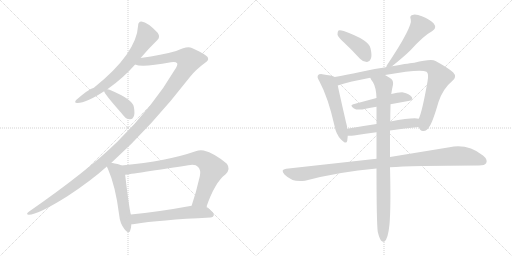
t = 0.00 s
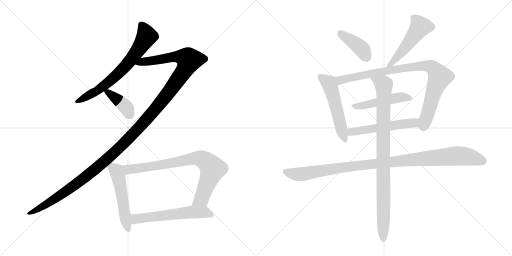
t = 2.28 s
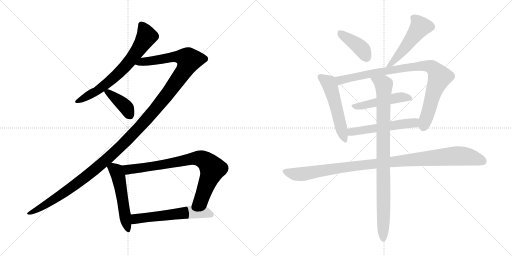
t = 4.57 s
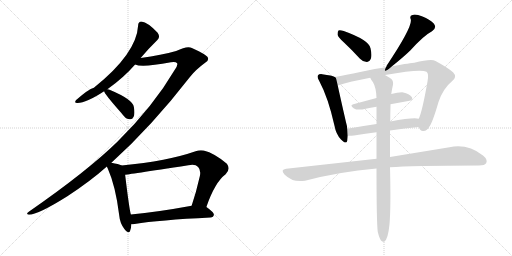
t = 6.85 s
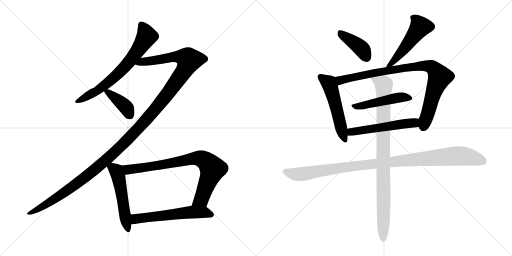
t = 9.14 s
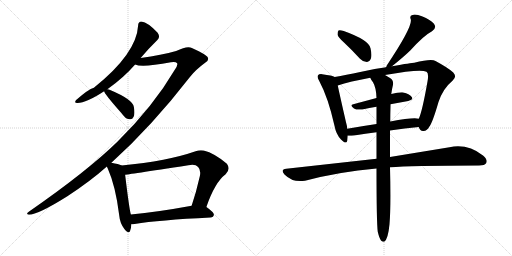
t = 11.42 s

The animated SVG that drew these frames (rendered in a browser with its animation timeline set to each time). Animation: 14 CSS @keyframes rules; one cycle of 11.42 s.

<svg version="1.1" viewBox="0 0 2048 1024" xmlns="http://www.w3.org/2000/svg">
  <g stroke="lightgray" stroke-dasharray="1,1" stroke-width="1" transform="scale(4, 4)">
    <line x1="0" y1="0" x2="256" y2="256"></line>
    <line x1="256" y1="0" x2="0" y2="256"></line>
    <line x1="128" y1="0" x2="128" y2="256"></line>
    <line x1="0" y1="128" x2="256" y2="128"></line>
    <line x1="256" y1="0" x2="512" y2="256"></line>
    <line x1="512" y1="0" x2="256" y2="256"></line>
    <line x1="384" y1="0" x2="384" y2="256"></line>
    <line x1="256" y1="128" x2="512" y2="128"></line>
  </g>
<g transform="scale(1, -1) translate(0, -850)">
   <style type="text/css">
    @keyframes keyframes0 {
      from {
       stroke: black;
       stroke-dashoffset: 687;
       stroke-width: 128;
       }
       69% {
       animation-timing-function: step-end;
       stroke: black;
       stroke-dashoffset: 0;
       stroke-width: 128;
       }
       to {
       stroke: black;
       stroke-width: 1024;
       }
       }
       #make-me-a-hanzi-animation-0 {
         animation: keyframes0 0.809082s both;
         animation-delay: 0.000000s;
         animation-timing-function: linear;
       }
    @keyframes keyframes1 {
      from {
       stroke: black;
       stroke-dashoffset: 1370;
       stroke-width: 128;
       }
       82% {
       animation-timing-function: step-end;
       stroke: black;
       stroke-dashoffset: 0;
       stroke-width: 128;
       }
       to {
       stroke: black;
       stroke-width: 1024;
       }
       }
       #make-me-a-hanzi-animation-1 {
         animation: keyframes1 1.364909s both;
         animation-delay: 0.809082s;
         animation-timing-function: linear;
       }
    @keyframes keyframes2 {
      from {
       stroke: black;
       stroke-dashoffset: 397;
       stroke-width: 128;
       }
       56% {
       animation-timing-function: step-end;
       stroke: black;
       stroke-dashoffset: 0;
       stroke-width: 128;
       }
       to {
       stroke: black;
       stroke-width: 1024;
       }
       }
       #make-me-a-hanzi-animation-2 {
         animation: keyframes2 0.573079s both;
         animation-delay: 2.173991s;
         animation-timing-function: linear;
       }
    @keyframes keyframes3 {
      from {
       stroke: black;
       stroke-dashoffset: 527;
       stroke-width: 128;
       }
       63% {
       animation-timing-function: step-end;
       stroke: black;
       stroke-dashoffset: 0;
       stroke-width: 128;
       }
       to {
       stroke: black;
       stroke-width: 1024;
       }
       }
       #make-me-a-hanzi-animation-3 {
         animation: keyframes3 0.678874s both;
         animation-delay: 2.747070s;
         animation-timing-function: linear;
       }
    @keyframes keyframes4 {
      from {
       stroke: black;
       stroke-dashoffset: 801;
       stroke-width: 128;
       }
       72% {
       animation-timing-function: step-end;
       stroke: black;
       stroke-dashoffset: 0;
       stroke-width: 128;
       }
       to {
       stroke: black;
       stroke-width: 1024;
       }
       }
       #make-me-a-hanzi-animation-4 {
         animation: keyframes4 0.901855s both;
         animation-delay: 3.425944s;
         animation-timing-function: linear;
       }
    @keyframes keyframes5 {
      from {
       stroke: black;
       stroke-dashoffset: 581;
       stroke-width: 128;
       }
       65% {
       animation-timing-function: step-end;
       stroke: black;
       stroke-dashoffset: 0;
       stroke-width: 128;
       }
       to {
       stroke: black;
       stroke-width: 1024;
       }
       }
       #make-me-a-hanzi-animation-5 {
         animation: keyframes5 0.722819s both;
         animation-delay: 4.327799s;
         animation-timing-function: linear;
       }
    @keyframes keyframes6 {
      from {
       stroke: black;
       stroke-dashoffset: 408;
       stroke-width: 128;
       }
       57% {
       animation-timing-function: step-end;
       stroke: black;
       stroke-dashoffset: 0;
       stroke-width: 128;
       }
       to {
       stroke: black;
       stroke-width: 1024;
       }
       }
       #make-me-a-hanzi-animation-6 {
         animation: keyframes6 0.582031s both;
         animation-delay: 5.050618s;
         animation-timing-function: linear;
       }
    @keyframes keyframes7 {
      from {
       stroke: black;
       stroke-dashoffset: 515;
       stroke-width: 128;
       }
       63% {
       animation-timing-function: step-end;
       stroke: black;
       stroke-dashoffset: 0;
       stroke-width: 128;
       }
       to {
       stroke: black;
       stroke-width: 1024;
       }
       }
       #make-me-a-hanzi-animation-7 {
         animation: keyframes7 0.669108s both;
         animation-delay: 5.632649s;
         animation-timing-function: linear;
       }
    @keyframes keyframes8 {
      from {
       stroke: black;
       stroke-dashoffset: 533;
       stroke-width: 128;
       }
       63% {
       animation-timing-function: step-end;
       stroke: black;
       stroke-dashoffset: 0;
       stroke-width: 128;
       }
       to {
       stroke: black;
       stroke-width: 1024;
       }
       }
       #make-me-a-hanzi-animation-8 {
         animation: keyframes8 0.683757s both;
         animation-delay: 6.301757s;
         animation-timing-function: linear;
       }
    @keyframes keyframes9 {
      from {
       stroke: black;
       stroke-dashoffset: 906;
       stroke-width: 128;
       }
       75% {
       animation-timing-function: step-end;
       stroke: black;
       stroke-dashoffset: 0;
       stroke-width: 128;
       }
       to {
       stroke: black;
       stroke-width: 1024;
       }
       }
       #make-me-a-hanzi-animation-9 {
         animation: keyframes9 0.987305s both;
         animation-delay: 6.985514s;
         animation-timing-function: linear;
       }
    @keyframes keyframes10 {
      from {
       stroke: black;
       stroke-dashoffset: 484;
       stroke-width: 128;
       }
       61% {
       animation-timing-function: step-end;
       stroke: black;
       stroke-dashoffset: 0;
       stroke-width: 128;
       }
       to {
       stroke: black;
       stroke-width: 1024;
       }
       }
       #make-me-a-hanzi-animation-10 {
         animation: keyframes10 0.643880s both;
         animation-delay: 7.972819s;
         animation-timing-function: linear;
       }
    @keyframes keyframes11 {
      from {
       stroke: black;
       stroke-dashoffset: 540;
       stroke-width: 128;
       }
       64% {
       animation-timing-function: step-end;
       stroke: black;
       stroke-dashoffset: 0;
       stroke-width: 128;
       }
       to {
       stroke: black;
       stroke-width: 1024;
       }
       }
       #make-me-a-hanzi-animation-11 {
         animation: keyframes11 0.689453s both;
         animation-delay: 8.616699s;
         animation-timing-function: linear;
       }
    @keyframes keyframes12 {
      from {
       stroke: black;
       stroke-dashoffset: 1054;
       stroke-width: 128;
       }
       77% {
       animation-timing-function: step-end;
       stroke: black;
       stroke-dashoffset: 0;
       stroke-width: 128;
       }
       to {
       stroke: black;
       stroke-width: 1024;
       }
       }
       #make-me-a-hanzi-animation-12 {
         animation: keyframes12 1.107747s both;
         animation-delay: 9.306152s;
         animation-timing-function: linear;
       }
    @keyframes keyframes13 {
      from {
       stroke: black;
       stroke-dashoffset: 928;
       stroke-width: 128;
       }
       75% {
       animation-timing-function: step-end;
       stroke: black;
       stroke-dashoffset: 0;
       stroke-width: 128;
       }
       to {
       stroke: black;
       stroke-width: 1024;
       }
       }
       #make-me-a-hanzi-animation-13 {
         animation: keyframes13 1.005208s both;
         animation-delay: 10.413899s;
         animation-timing-function: linear;
       }
</style>
<path d="M 562.5 618.0 Q 596.5 658.0 629.5 690.0 Q 642.5 702.0 630.5 719.0 Q 591.5 761.0 565.5 764.0 Q 552.5 763.0 552.5 748.0 Q 546.5 636.0 375.5 499.0 Q 353.5 493.0 304.5 450.0 Q 294.5 437.0 310.5 438.0 Q 344.5 438.0 416.5 485.0 L 429.5 493.0 Q 493.5 538.0 540.5 592.0 L 562.5 618.0 Z" fill="lightgray"></path> 
<path d="M 445.5 199.0 Q 605.5 343.0 760.5 543.0 Q 782.5 571.0 820.5 599.0 Q 836.5 609.0 831.5 619.0 Q 830.5 629.0 767.5 658.0 Q 749.5 668.0 704.5 646.0 Q 647.5 630.0 562.5 618.0 C 532.5 614.0 510.5 596.0 540.5 592.0 Q 567.5 579.0 683.5 601.0 Q 702.5 605.0 708.5 597.0 Q 712.5 590.0 698.5 570.0 Q 613.5 425.0 469.5 283.0 Q 348.5 165.0 116.5 4.0 Q 100.5 -8.0 115.5 -9.0 Q 151.5 -9.0 269.5 65.0 Q 362.5 126.0 427.5 184.0 L 445.5 199.0 Z" fill="lightgray"></path> 
<path d="M 416.5 485.0 Q 416.5 476.0 484.5 399.0 Q 488.5 393.0 495.5 386.0 Q 505.5 373.0 519.5 373.0 Q 529.5 372.0 534.5 383.0 Q 540.5 395.0 535.5 422.0 Q 531.5 452.0 440.5 490.0 Q 434.5 493.0 429.5 493.0 C 412.5 495.0 412.5 495.0 416.5 485.0 Z" fill="lightgray"></path> 
<path d="M 486.5 188.0 Q 474.5 194.0 445.5 199.0 C 418.5 204.0 418.5 204.0 427.5 184.0 Q 428.5 180.0 431.5 175.0 Q 462.5 105.0 476.5 -9.0 Q 479.5 -43.0 497.5 -66.0 Q 515.5 -88.0 520.5 -73.0 Q 524.5 -63.0 525.5 -47.0 L 523.5 -8.0 Q 517.5 10.0 500.5 151.0 C 496.5 181.0 496.5 184.0 486.5 188.0 Z" fill="lightgray"></path> 
<path d="M 825.5 22.0 Q 859.5 121.0 902.5 153.0 Q 923.5 174.0 907.5 195.0 Q 858.5 237.0 814.5 248.0 Q 798.5 251.0 782.5 245.0 Q 671.5 206.0 486.5 188.0 C 456.5 185.0 470.5 147.0 500.5 151.0 Q 503.5 151.0 753.5 189.0 Q 781.5 195.0 792.5 182.0 Q 804.5 170.0 799.5 146.0 Q 784.5 80.0 766.5 27.0 C 757.5 -1.0 815.5 -6.0 825.5 22.0 Z" fill="lightgray"></path> 
<path d="M 525.5 -47.0 Q 531.5 -47.0 538.5 -46.0 Q 635.5 -30.0 841.5 -20.0 Q 854.5 -19.0 855.5 -9.0 Q 856.5 0.0 825.5 22.0 C 808.5 35.0 796.5 32.0 766.5 27.0 Q 630.5 2.0 523.5 -8.0 C 493.5 -11.0 495.5 -49.0 525.5 -47.0 Z" fill="lightgray"></path> 
<path d="M 1377.0 679.5 Q 1407.0 651.5 1440.0 615.5 Q 1452.0 602.5 1467.0 602.5 Q 1477.0 601.5 1483.0 614.5 Q 1489.0 627.5 1482.0 657.5 Q 1476.0 690.5 1375.0 726.5 Q 1360.0 730.5 1354.0 728.5 Q 1350.0 724.5 1350.0 712.5 Q 1351.0 702.5 1377.0 679.5 Z" fill="lightgray"></path> 
<path d="M 1568.0 585.5 Q 1614.0 622.5 1641.0 648.5 Q 1695.0 708.5 1728.0 725.5 Q 1749.0 738.5 1735.0 756.5 Q 1719.0 772.5 1690.0 784.5 Q 1663.0 794.5 1650.0 790.5 Q 1637.0 787.5 1643.0 773.5 Q 1652.0 745.5 1547.0 588.5 Q 1546.0 584.5 1544.0 581.5 C 1532.0 556.5 1545.0 566.5 1568.0 585.5 Z" fill="lightgray"></path> 
<path d="M 1339.0 542.5 Q 1329.0 548.5 1289.0 553.5 Q 1276.0 554.5 1273.0 550.5 Q 1266.0 543.5 1277.0 526.5 Q 1313.0 459.5 1338.0 347.5 Q 1344.0 313.5 1364.0 292.5 Q 1385.0 270.5 1389.0 287.5 Q 1390.0 296.5 1391.0 307.5 L 1389.0 335.5 Q 1388.0 348.5 1384.0 361.5 Q 1359.0 470.5 1351.0 508.5 C 1345.0 537.5 1344.0 540.5 1339.0 542.5 Z" fill="lightgray"></path> 
<path d="M 1675.0 342.5 Q 1681.0 324.5 1694.0 326.5 Q 1709.0 327.5 1717.0 343.5 Q 1730.0 359.5 1754.0 442.5 Q 1772.0 496.5 1810.0 527.5 Q 1829.0 543.5 1813.0 560.5 Q 1794.0 578.5 1742.0 606.5 Q 1726.0 616.5 1657.0 599.5 Q 1647.0 599.5 1568.0 585.5 L 1544.0 581.5 Q 1489.0 574.5 1441.0 562.5 Q 1383.0 550.5 1339.0 542.5 C 1310.0 537.5 1322.0 499.5 1351.0 508.5 Q 1399.0 524.5 1481.0 539.5 L 1540.0 550.5 Q 1682.0 575.5 1706.0 563.5 Q 1716.0 557.5 1710.0 524.5 Q 1689.0 404.5 1675.0 375.5 C 1667.0 352.5 1667.0 352.5 1675.0 342.5 Z" fill="lightgray"></path> 
<path d="M 1562.0 433.5 L 1633.0 446.5 Q 1655.0 450.5 1647.0 462.5 Q 1637.0 475.5 1613.0 480.5 Q 1594.0 481.5 1565.0 474.5 L 1506.0 458.5 L 1413.0 433.5 Q 1397.0 429.5 1416.0 416.5 Q 1426.0 409.5 1449.0 412.5 Q 1477.0 418.5 1506.0 423.5 L 1562.0 433.5 Z" fill="lightgray"></path> 
<path d="M 1560.0 328.5 Q 1620.0 337.5 1675.0 342.5 C 1705.0 345.5 1705.0 371.5 1675.0 375.5 Q 1654.0 381.5 1561.0 364.5 L 1506.0 354.5 Q 1445.0 345.5 1389.0 335.5 C 1359.0 330.5 1361.0 308.5 1391.0 307.5 Q 1400.0 306.5 1416.0 308.5 Q 1462.0 315.5 1506.0 321.5 L 1560.0 328.5 Z" fill="lightgray"></path> 
<path d="M 1560.0 181.5 Q 1641.0 187.5 1916.0 188.5 Q 1940.0 188.5 1945.0 198.5 Q 1952.0 211.5 1932.0 228.5 Q 1871.0 276.5 1798.0 261.5 L 1560.0 222.5 L 1506.0 215.5 L 1145.0 175.5 Q 1120.0 172.5 1138.0 152.5 Q 1172.0 118.5 1220.0 127.5 Q 1356.0 163.5 1506.0 176.5 L 1560.0 181.5 Z" fill="lightgray"></path> 
<path d="M 1511.0 -76.5 Q 1517.0 -101.5 1524.0 -111.5 Q 1530.0 -118.5 1537.0 -116.5 Q 1552.0 -107.5 1558.0 -46.5 Q 1564.0 23.5 1560.0 181.5 L 1560.0 222.5 L 1560.0 328.5 L 1561.0 364.5 Q 1561.0 394.5 1562.0 426.5 L 1562.0 433.5 L 1565.0 474.5 Q 1568.0 495.5 1572.0 511.5 Q 1575.0 529.5 1560.0 538.5 Q 1550.0 545.5 1540.0 550.5 C 1514.0 565.5 1465.0 565.5 1481.0 539.5 Q 1485.0 529.5 1492.0 521.5 Q 1505.0 499.5 1506.0 458.5 L 1506.0 423.5 L 1506.0 354.5 L 1506.0 321.5 L 1506.0 215.5 L 1506.0 176.5 Q 1506.0 -36.5 1511.0 -76.5 Z" fill="lightgray"></path> 
      <clipPath id="make-me-a-hanzi-clip-0">
      <path d="M 562.5 618.0 Q 596.5 658.0 629.5 690.0 Q 642.5 702.0 630.5 719.0 Q 591.5 761.0 565.5 764.0 Q 552.5 763.0 552.5 748.0 Q 546.5 636.0 375.5 499.0 Q 353.5 493.0 304.5 450.0 Q 294.5 437.0 310.5 438.0 Q 344.5 438.0 416.5 485.0 L 429.5 493.0 Q 493.5 538.0 540.5 592.0 L 562.5 618.0 Z" fill="lightgray"></path>
      </clipPath>
      <path clip-path="url(#make-me-a-hanzi-clip-0)" d="M 565.5 750.0 L 586.5 704.0 L 517.5 603.0 L 424.5 513.0 L 383.5 483.0 L 314.5 447.0 " fill="none" id="make-me-a-hanzi-animation-0" stroke-dasharray="559 1118" stroke-linecap="round"></path>

      <clipPath id="make-me-a-hanzi-clip-1">
      <path d="M 445.5 199.0 Q 605.5 343.0 760.5 543.0 Q 782.5 571.0 820.5 599.0 Q 836.5 609.0 831.5 619.0 Q 830.5 629.0 767.5 658.0 Q 749.5 668.0 704.5 646.0 Q 647.5 630.0 562.5 618.0 C 532.5 614.0 510.5 596.0 540.5 592.0 Q 567.5 579.0 683.5 601.0 Q 702.5 605.0 708.5 597.0 Q 712.5 590.0 698.5 570.0 Q 613.5 425.0 469.5 283.0 Q 348.5 165.0 116.5 4.0 Q 100.5 -8.0 115.5 -9.0 Q 151.5 -9.0 269.5 65.0 Q 362.5 126.0 427.5 184.0 L 445.5 199.0 Z" fill="lightgray"></path>
      </clipPath>
      <path clip-path="url(#make-me-a-hanzi-clip-1)" d="M 545.5 595.0 L 570.5 604.0 L 644.5 611.0 L 704.5 624.0 L 741.5 619.0 L 756.5 610.0 L 738.5 570.0 L 672.5 476.0 L 602.5 390.0 L 478.5 259.0 L 387.5 178.0 L 249.5 73.0 L 118.5 -3.0 " fill="none" id="make-me-a-hanzi-animation-1" stroke-dasharray="1242 2484" stroke-linecap="round"></path>

      <clipPath id="make-me-a-hanzi-clip-2">
      <path d="M 416.5 485.0 Q 416.5 476.0 484.5 399.0 Q 488.5 393.0 495.5 386.0 Q 505.5 373.0 519.5 373.0 Q 529.5 372.0 534.5 383.0 Q 540.5 395.0 535.5 422.0 Q 531.5 452.0 440.5 490.0 Q 434.5 493.0 429.5 493.0 C 412.5 495.0 412.5 495.0 416.5 485.0 Z" fill="lightgray"></path>
      </clipPath>
      <path clip-path="url(#make-me-a-hanzi-clip-2)" d="M 424.5 486.0 L 503.5 422.0 L 520.5 387.0 " fill="none" id="make-me-a-hanzi-animation-2" stroke-dasharray="269 538" stroke-linecap="round"></path>

      <clipPath id="make-me-a-hanzi-clip-3">
      <path d="M 486.5 188.0 Q 474.5 194.0 445.5 199.0 C 418.5 204.0 418.5 204.0 427.5 184.0 Q 428.5 180.0 431.5 175.0 Q 462.5 105.0 476.5 -9.0 Q 479.5 -43.0 497.5 -66.0 Q 515.5 -88.0 520.5 -73.0 Q 524.5 -63.0 525.5 -47.0 L 523.5 -8.0 Q 517.5 10.0 500.5 151.0 C 496.5 181.0 496.5 184.0 486.5 188.0 Z" fill="lightgray"></path>
      </clipPath>
      <path clip-path="url(#make-me-a-hanzi-clip-3)" d="M 436.5 183.0 L 464.5 166.0 L 476.5 136.0 L 509.5 -67.0 " fill="none" id="make-me-a-hanzi-animation-3" stroke-dasharray="399 798" stroke-linecap="round"></path>

      <clipPath id="make-me-a-hanzi-clip-4">
      <path d="M 825.5 22.0 Q 859.5 121.0 902.5 153.0 Q 923.5 174.0 907.5 195.0 Q 858.5 237.0 814.5 248.0 Q 798.5 251.0 782.5 245.0 Q 671.5 206.0 486.5 188.0 C 456.5 185.0 470.5 147.0 500.5 151.0 Q 503.5 151.0 753.5 189.0 Q 781.5 195.0 792.5 182.0 Q 804.5 170.0 799.5 146.0 Q 784.5 80.0 766.5 27.0 C 757.5 -1.0 815.5 -6.0 825.5 22.0 Z" fill="lightgray"></path>
      </clipPath>
      <path clip-path="url(#make-me-a-hanzi-clip-4)" d="M 496.5 185.0 L 512.5 172.0 L 679.5 195.0 L 771.5 216.0 L 810.5 213.0 L 850.5 175.0 L 805.5 53.0 L 774.5 32.0 " fill="none" id="make-me-a-hanzi-animation-4" stroke-dasharray="673 1346" stroke-linecap="round"></path>

      <clipPath id="make-me-a-hanzi-clip-5">
      <path d="M 525.5 -47.0 Q 531.5 -47.0 538.5 -46.0 Q 635.5 -30.0 841.5 -20.0 Q 854.5 -19.0 855.5 -9.0 Q 856.5 0.0 825.5 22.0 C 808.5 35.0 796.5 32.0 766.5 27.0 Q 630.5 2.0 523.5 -8.0 C 493.5 -11.0 495.5 -49.0 525.5 -47.0 Z" fill="lightgray"></path>
      </clipPath>
      <path clip-path="url(#make-me-a-hanzi-clip-5)" d="M 531.5 -40.0 L 543.5 -25.0 L 762.5 2.0 L 822.5 1.0 L 845.5 -9.0 " fill="none" id="make-me-a-hanzi-animation-5" stroke-dasharray="453 906" stroke-linecap="round"></path>

      <clipPath id="make-me-a-hanzi-clip-6">
      <path d="M 1377.0 679.5 Q 1407.0 651.5 1440.0 615.5 Q 1452.0 602.5 1467.0 602.5 Q 1477.0 601.5 1483.0 614.5 Q 1489.0 627.5 1482.0 657.5 Q 1476.0 690.5 1375.0 726.5 Q 1360.0 730.5 1354.0 728.5 Q 1350.0 724.5 1350.0 712.5 Q 1351.0 702.5 1377.0 679.5 Z" fill="lightgray"></path>
      </clipPath>
      <path clip-path="url(#make-me-a-hanzi-clip-6)" d="M 1359.0 722.5 L 1440.0 661.5 L 1467.0 618.5 " fill="none" id="make-me-a-hanzi-animation-6" stroke-dasharray="280 560" stroke-linecap="round"></path>

      <clipPath id="make-me-a-hanzi-clip-7">
      <path d="M 1568.0 585.5 Q 1614.0 622.5 1641.0 648.5 Q 1695.0 708.5 1728.0 725.5 Q 1749.0 738.5 1735.0 756.5 Q 1719.0 772.5 1690.0 784.5 Q 1663.0 794.5 1650.0 790.5 Q 1637.0 787.5 1643.0 773.5 Q 1652.0 745.5 1547.0 588.5 Q 1546.0 584.5 1544.0 581.5 C 1532.0 556.5 1545.0 566.5 1568.0 585.5 Z" fill="lightgray"></path>
      </clipPath>
      <path clip-path="url(#make-me-a-hanzi-clip-7)" d="M 1651.0 780.5 L 1664.0 771.5 L 1681.0 742.5 L 1589.0 621.5 L 1568.0 598.5 L 1558.0 597.5 L 1550.0 583.5 " fill="none" id="make-me-a-hanzi-animation-7" stroke-dasharray="387 774" stroke-linecap="round"></path>

      <clipPath id="make-me-a-hanzi-clip-8">
      <path d="M 1339.0 542.5 Q 1329.0 548.5 1289.0 553.5 Q 1276.0 554.5 1273.0 550.5 Q 1266.0 543.5 1277.0 526.5 Q 1313.0 459.5 1338.0 347.5 Q 1344.0 313.5 1364.0 292.5 Q 1385.0 270.5 1389.0 287.5 Q 1390.0 296.5 1391.0 307.5 L 1389.0 335.5 Q 1388.0 348.5 1384.0 361.5 Q 1359.0 470.5 1351.0 508.5 C 1345.0 537.5 1344.0 540.5 1339.0 542.5 Z" fill="lightgray"></path>
      </clipPath>
      <path clip-path="url(#make-me-a-hanzi-clip-8)" d="M 1280.0 543.5 L 1317.0 515.5 L 1377.0 292.5 " fill="none" id="make-me-a-hanzi-animation-8" stroke-dasharray="405 810" stroke-linecap="round"></path>

      <clipPath id="make-me-a-hanzi-clip-9">
      <path d="M 1675.0 342.5 Q 1681.0 324.5 1694.0 326.5 Q 1709.0 327.5 1717.0 343.5 Q 1730.0 359.5 1754.0 442.5 Q 1772.0 496.5 1810.0 527.5 Q 1829.0 543.5 1813.0 560.5 Q 1794.0 578.5 1742.0 606.5 Q 1726.0 616.5 1657.0 599.5 Q 1647.0 599.5 1568.0 585.5 L 1544.0 581.5 Q 1489.0 574.5 1441.0 562.5 Q 1383.0 550.5 1339.0 542.5 C 1310.0 537.5 1322.0 499.5 1351.0 508.5 Q 1399.0 524.5 1481.0 539.5 L 1540.0 550.5 Q 1682.0 575.5 1706.0 563.5 Q 1716.0 557.5 1710.0 524.5 Q 1689.0 404.5 1675.0 375.5 C 1667.0 352.5 1667.0 352.5 1675.0 342.5 Z" fill="lightgray"></path>
      </clipPath>
      <path clip-path="url(#make-me-a-hanzi-clip-9)" d="M 1346.0 538.5 L 1363.0 529.5 L 1508.0 561.5 L 1574.0 569.5 L 1582.0 575.5 L 1671.0 586.5 L 1729.0 581.5 L 1759.0 542.5 L 1735.0 484.5 L 1693.0 344.5 " fill="none" id="make-me-a-hanzi-animation-9" stroke-dasharray="778 1556" stroke-linecap="round"></path>

      <clipPath id="make-me-a-hanzi-clip-10">
      <path d="M 1562.0 433.5 L 1633.0 446.5 Q 1655.0 450.5 1647.0 462.5 Q 1637.0 475.5 1613.0 480.5 Q 1594.0 481.5 1565.0 474.5 L 1506.0 458.5 L 1413.0 433.5 Q 1397.0 429.5 1416.0 416.5 Q 1426.0 409.5 1449.0 412.5 Q 1477.0 418.5 1506.0 423.5 L 1562.0 433.5 Z" fill="lightgray"></path>
      </clipPath>
      <path clip-path="url(#make-me-a-hanzi-clip-10)" d="M 1414.0 424.5 L 1441.0 425.5 L 1588.0 459.5 L 1615.0 462.5 L 1637.0 456.5 " fill="none" id="make-me-a-hanzi-animation-10" stroke-dasharray="356 712" stroke-linecap="round"></path>

      <clipPath id="make-me-a-hanzi-clip-11">
      <path d="M 1560.0 328.5 Q 1620.0 337.5 1675.0 342.5 C 1705.0 345.5 1705.0 371.5 1675.0 375.5 Q 1654.0 381.5 1561.0 364.5 L 1506.0 354.5 Q 1445.0 345.5 1389.0 335.5 C 1359.0 330.5 1361.0 308.5 1391.0 307.5 Q 1400.0 306.5 1416.0 308.5 Q 1462.0 315.5 1506.0 321.5 L 1560.0 328.5 Z" fill="lightgray"></path>
      </clipPath>
      <path clip-path="url(#make-me-a-hanzi-clip-11)" d="M 1397.0 314.5 L 1406.0 322.5 L 1441.0 329.5 L 1658.0 359.5 L 1671.0 370.5 " fill="none" id="make-me-a-hanzi-animation-11" stroke-dasharray="412 824" stroke-linecap="round"></path>

      <clipPath id="make-me-a-hanzi-clip-12">
      <path d="M 1560.0 181.5 Q 1641.0 187.5 1916.0 188.5 Q 1940.0 188.5 1945.0 198.5 Q 1952.0 211.5 1932.0 228.5 Q 1871.0 276.5 1798.0 261.5 L 1560.0 222.5 L 1506.0 215.5 L 1145.0 175.5 Q 1120.0 172.5 1138.0 152.5 Q 1172.0 118.5 1220.0 127.5 Q 1356.0 163.5 1506.0 176.5 L 1560.0 181.5 Z" fill="lightgray"></path>
      </clipPath>
      <path clip-path="url(#make-me-a-hanzi-clip-12)" d="M 1142.0 163.5 L 1209.0 153.5 L 1453.0 191.5 L 1824.0 226.5 L 1871.0 223.5 L 1932.0 205.5 " fill="none" id="make-me-a-hanzi-animation-12" stroke-dasharray="926 1852" stroke-linecap="round"></path>

      <clipPath id="make-me-a-hanzi-clip-13">
      <path d="M 1511.0 -76.5 Q 1517.0 -101.5 1524.0 -111.5 Q 1530.0 -118.5 1537.0 -116.5 Q 1552.0 -107.5 1558.0 -46.5 Q 1564.0 23.5 1560.0 181.5 L 1560.0 222.5 L 1560.0 328.5 L 1561.0 364.5 Q 1561.0 394.5 1562.0 426.5 L 1562.0 433.5 L 1565.0 474.5 Q 1568.0 495.5 1572.0 511.5 Q 1575.0 529.5 1560.0 538.5 Q 1550.0 545.5 1540.0 550.5 C 1514.0 565.5 1465.0 565.5 1481.0 539.5 Q 1485.0 529.5 1492.0 521.5 Q 1505.0 499.5 1506.0 458.5 L 1506.0 423.5 L 1506.0 354.5 L 1506.0 321.5 L 1506.0 215.5 L 1506.0 176.5 Q 1506.0 -36.5 1511.0 -76.5 Z" fill="lightgray"></path>
      </clipPath>
      <path clip-path="url(#make-me-a-hanzi-clip-13)" d="M 1489.0 537.5 L 1535.0 511.5 L 1533.0 -107.5 " fill="none" id="make-me-a-hanzi-animation-13" stroke-dasharray="800 1600" stroke-linecap="round"></path>

</g>
</svg>
